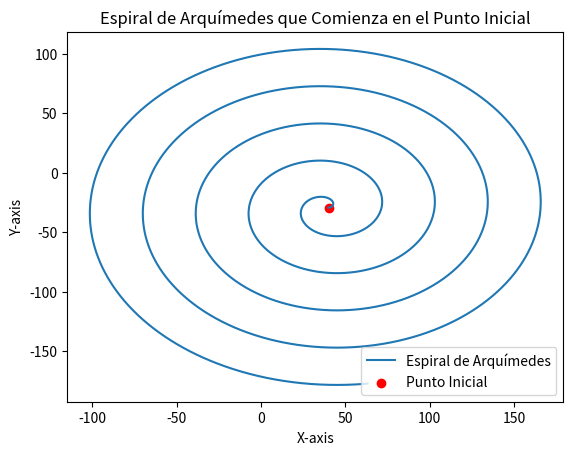

Write the Python code that produced this figure.
import numpy as np
import matplotlib.pyplot as plt

# Coordenadas iniciales
initial_x = 40
initial_y = -29.3

# Parámetros para la espiral
a = 5  # Puedes ajustar este parámetro según sea necesario
b = 0.2  # Puedes ajustar este parámetro según sea necesario
t = np.linspace(0, 30, 10000)  # Valores de t desde 0 hasta 10

# Calcular las coordenadas de la espiral
x = a * t * np.cos(t)
y = a * t * np.sin(t)

# Ajustar las coordenadas para iniciar desde el punto inicial
x += initial_x
y += initial_y

# Graficar la espiral
plt.plot(x, y, label='Espiral de Arquímedes')
plt.scatter(initial_x, initial_y, color='red', label='Punto Inicial')
plt.title('Espiral de Arquímedes que Comienza en el Punto Inicial')
plt.xlabel('X-axis')
plt.ylabel('Y-axis')
plt.legend()
plt.show()
